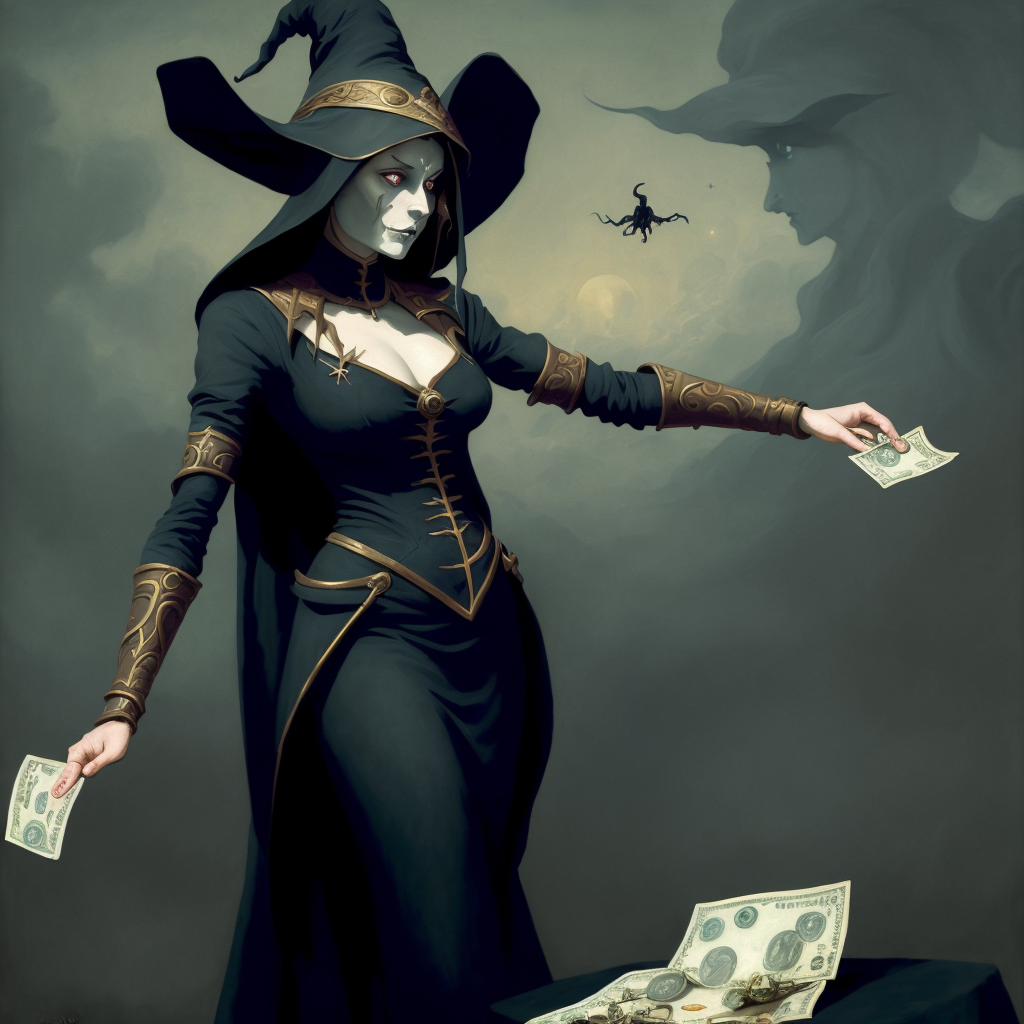
Generation parameters embedded in this image by AUTOMATIC1111 Stable Diffusion web UI or a fork of it (Forge, ...) (PNG 'parameters' text chunk):
a painting of a beatiful female dark eldar counting money with a demon face, witch, flies in the background, demons in the background,
Theodor Kittelsen, masterpiece, oil painting, best quality, trending on ArtStation, Intricate, High Detail, dramatic, (cinematic)
Steps: 40, Sampler: DPM++ 2S a, CFG scale: 6, Seed: 3115110817, Size: 512x512, Model hash: 9aba26abdf, Model: deliberate_v2, VAE hash: 735e4c3a44, VAE: vae-ft-mse-840000-ema-pruned.safetensors, Denoising strength: 0.45, ControlNet Enabled: True, ControlNet Module: depth, ControlNet Model: control_depth-fp16 [400750f6], ControlNet Weight: 1, ControlNet Guidance Start: 0, ControlNet Guidance End: 1, Hires upscale: 2, Hires steps: 40, Hires upscaler: realesr-general-wdn-x4v3, Version: v1.6.0-2-g4afaaf8a